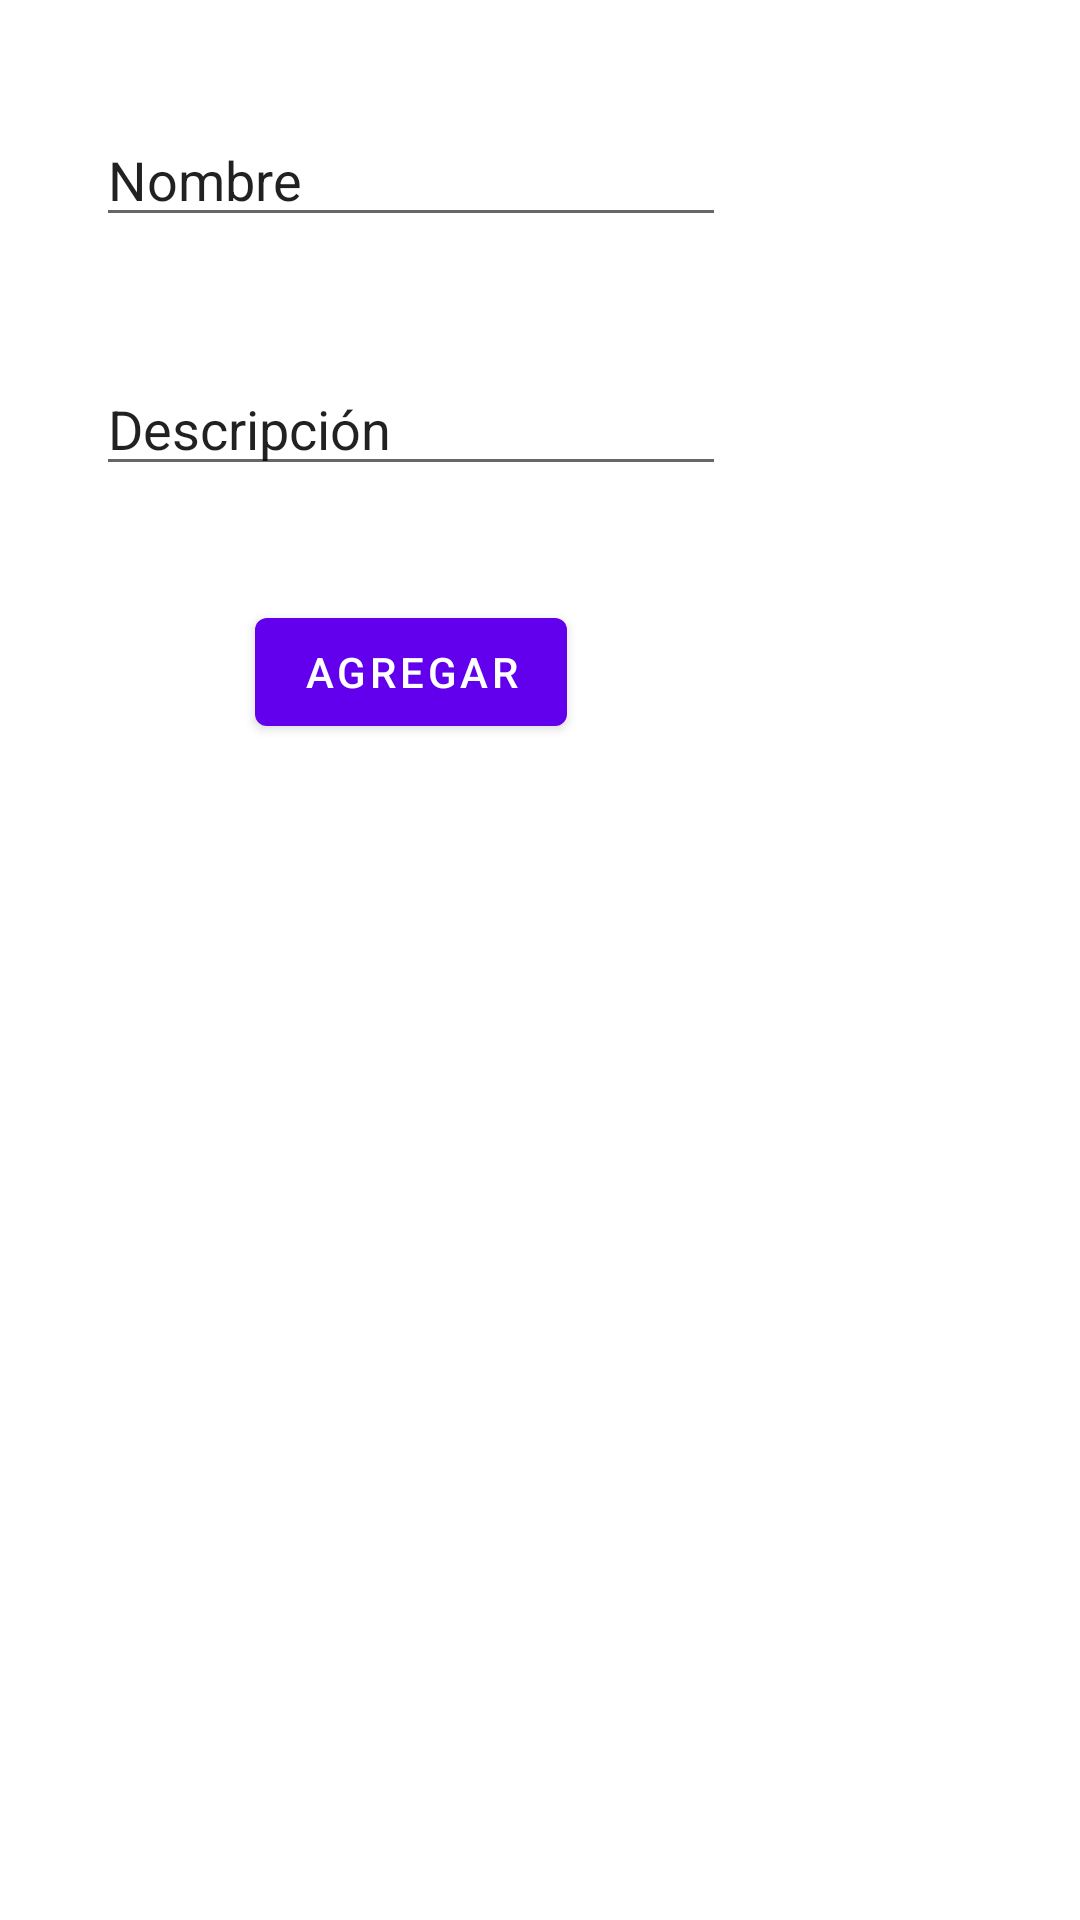

This screen was rendered from an Android layout file. Write that file and the resources it references.
<!-- AndroidManifest.xml: application theme Theme.Hypet -->
<!-- res/layout/cuadro_dialogo.xml -->
<?xml version="1.0" encoding="utf-8"?>
<androidx.constraintlayout.widget.ConstraintLayout xmlns:android="http://schemas.android.com/apk/res/android"
    xmlns:app="http://schemas.android.com/apk/res-auto"
    xmlns:tools="http://schemas.android.com/tools"
    android:layout_width="match_parent"
    android:layout_height="match_parent">

    <androidx.constraintlayout.widget.ConstraintLayout
        android:layout_width="276dp"
        android:layout_height="249dp"
        tools:layout_editor_absoluteX="67dp"
        tools:layout_editor_absoluteY="179dp">

        <Button
            android:id="@+id/botonAgregar"
            android:layout_width="wrap_content"
            android:layout_height="wrap_content"
            android:layout_marginStart="90dp"
            android:layout_marginEnd="92dp"
            android:layout_marginBottom="1dp"
            android:text="Agregar"
            app:layout_constraintBottom_toBottomOf="parent"
            app:layout_constraintEnd_toEndOf="parent"
            app:layout_constraintStart_toStartOf="parent" />

        <EditText
            android:id="@+id/editNombre"
            android:layout_width="wrap_content"
            android:layout_height="wrap_content"
            android:layout_marginStart="32dp"
            android:layout_marginTop="34dp"
            android:layout_marginEnd="34dp"
            android:layout_marginBottom="38dp"
            android:ems="10"
            android:inputType="textPersonName"
            android:text="Nombre"

            app:layout_constraintBottom_toTopOf="@+id/editDescripción"
            app:layout_constraintEnd_toEndOf="parent"
            app:layout_constraintStart_toStartOf="parent"
            app:layout_constraintTop_toTopOf="parent" />

        <EditText
            android:id="@+id/editDescripción"
            android:layout_width="wrap_content"
            android:layout_height="wrap_content"
            android:layout_marginStart="32dp"
            android:layout_marginTop="30dp"
            android:layout_marginEnd="34dp"
            android:layout_marginBottom="38dp"
            android:ems="10"
            android:inputType="textPersonName"
            android:text="Descripción"
            app:layout_constraintBottom_toTopOf="@+id/botonAgregar"
            app:layout_constraintEnd_toEndOf="parent"
            app:layout_constraintStart_toStartOf="parent" />
    </androidx.constraintlayout.widget.ConstraintLayout>
</androidx.constraintlayout.widget.ConstraintLayout>
<!-- resources referenced by this layout -->
<resources>
  <style name="Theme.Hypet" parent="Theme.MaterialComponents.DayNight.DarkActionBar">
          
          <item name="colorPrimary">@color/purple_500</item>
          <item name="colorPrimaryVariant">@color/purple_700</item>
          <item name="colorOnPrimary">@color/white</item>
          
          <item name="colorSecondary">@color/teal_200</item>
          <item name="colorSecondaryVariant">@color/teal_700</item>
          <item name="colorOnSecondary">@color/black</item>
          
          <item name="android:statusBarColor" tools:targetApi="l">?attr/colorPrimaryVariant</item>
          
      </style>
  <!-- not gathered from this repository: default colours our renderer supplied (Android Studio template values) -->
  <color name="purple_500">#FF6200EE</color>
  <color name="purple_700">#FF3700B3</color>
  <color name="teal_200">#FF03DAC5</color>
  <color name="teal_700">#FF018786</color>
  <color name="black">#FF000000</color>
  <color name="white">#FFFFFFFF</color>
</resources>
